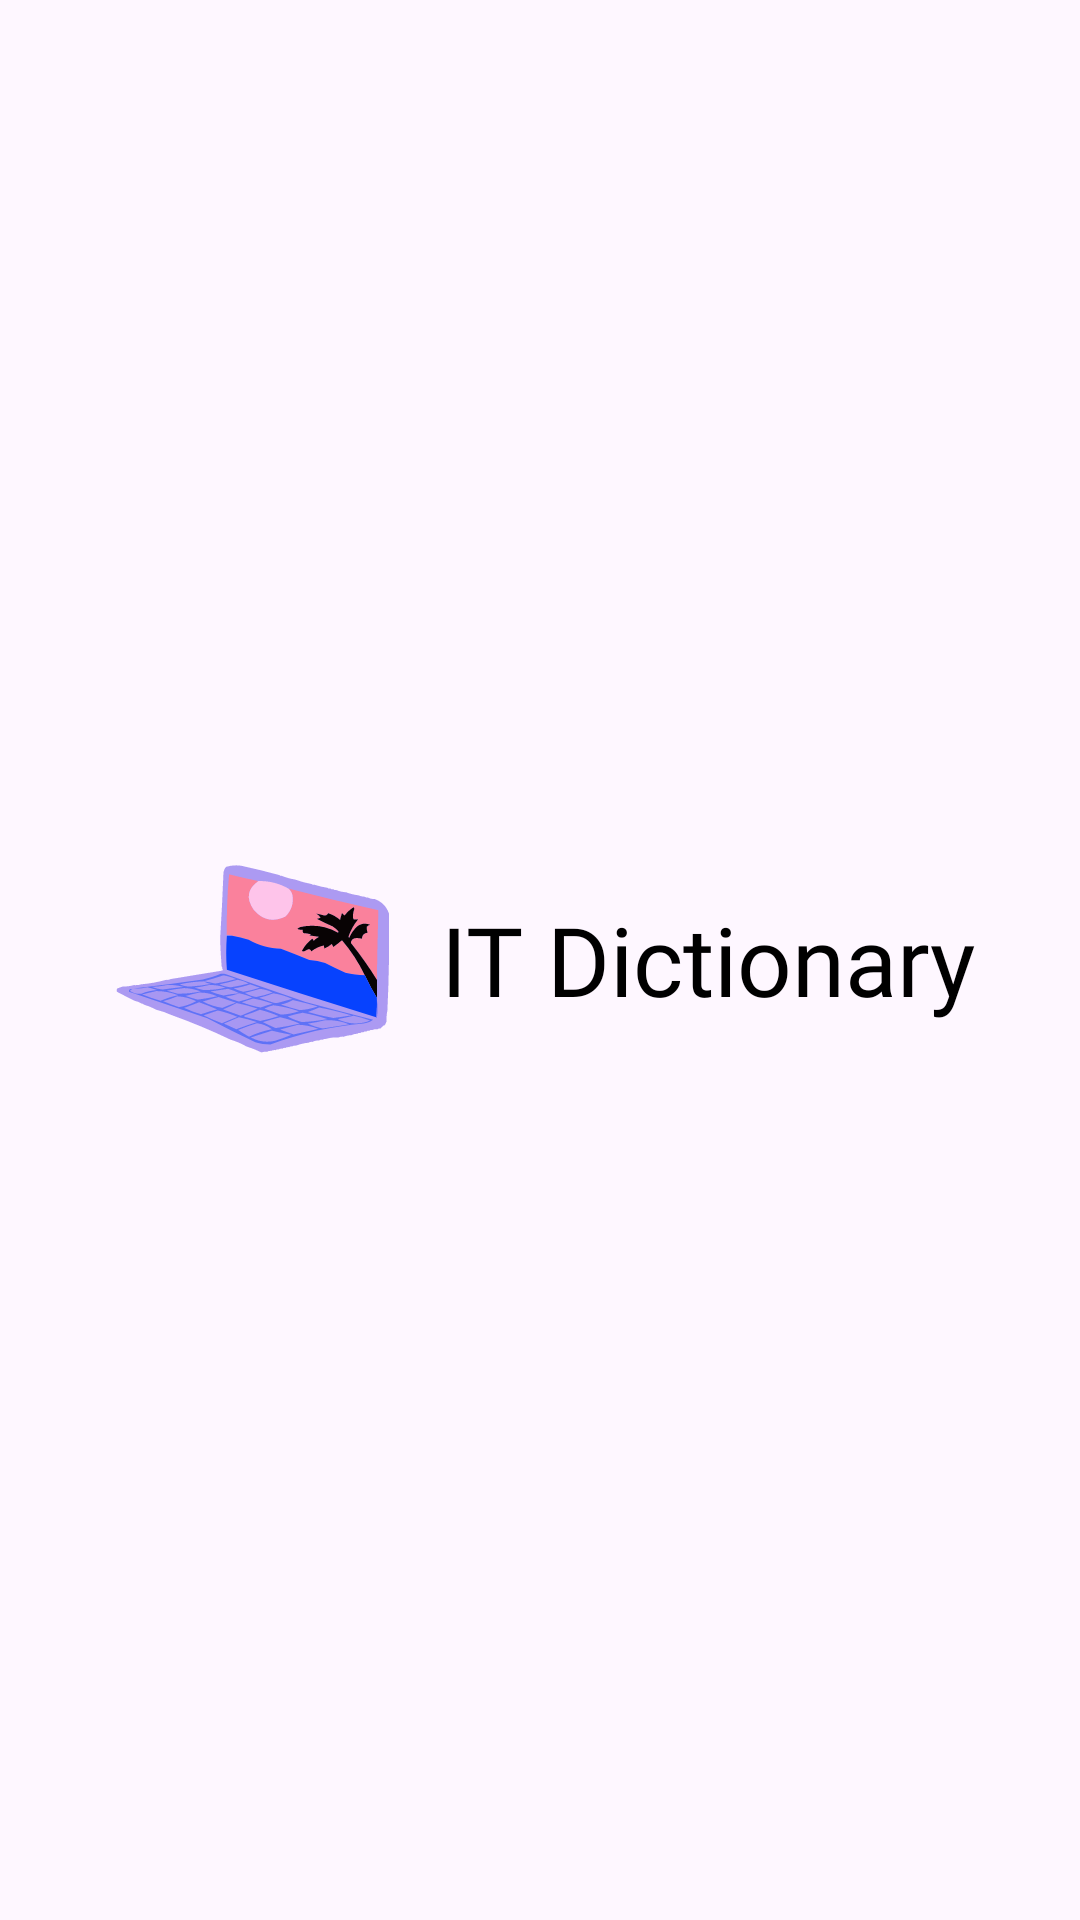

Reconstruct the res/layout file that produces this screen, plus the resources it refers to.
<!-- AndroidManifest.xml: application theme Theme.ITDictionary -->
<!-- res/layout/activity_splash.xml -->
<?xml version="1.0" encoding="utf-8"?>
<androidx.constraintlayout.widget.ConstraintLayout xmlns:android="http://schemas.android.com/apk/res/android"
    xmlns:app="http://schemas.android.com/apk/res-auto"
    xmlns:tools="http://schemas.android.com/tools"
    android:layout_width="match_parent"
    android:layout_height="match_parent"
    tools:context=".SplashActivity">

    <LinearLayout
        android:layout_width="wrap_content"
        android:layout_height="wrap_content"
        app:layout_constraintBottom_toBottomOf="parent"
        app:layout_constraintEnd_toEndOf="parent"
        app:layout_constraintStart_toStartOf="parent"
        app:layout_constraintTop_toTopOf="parent">


        <ImageView
            android:layout_width="100dp"
            android:layout_height="100dp"
            android:src="@drawable/ic_laptop" />

        <TextView
            android:layout_width="wrap_content"
            android:layout_height="wrap_content"
            android:layout_gravity="center"
            android:layout_marginStart="12dp"
            android:fontFamily="@font/abril_fatface"
            android:textColor="@color/black"
            android:text="@string/app_name"
            android:textSize="32sp" />
    </LinearLayout>
</androidx.constraintlayout.widget.ConstraintLayout>
<!-- resources referenced by this layout -->
<resources>
  <!-- drawable ic_laptop: vector/xml drawable (drawable, 33381 chars, omitted) -->
  <string name="app_name">IT Dictionary</string>
  <style name="Theme.ITDictionary" parent="Theme.Material3.DayNight.NoActionBar">
          
          <item name="colorPrimary">@color/purple_500</item>
          <item name="colorPrimaryVariant">@color/purple_700</item>
          <item name="colorOnPrimary">@color/white</item>
          
          <item name="colorSecondary">@color/teal_200</item>
          <item name="colorSecondaryVariant">@color/teal_700</item>
          <item name="colorOnSecondary">@color/black</item>
          
          <item name="android:statusBarColor">?attr/colorPrimaryVariant</item>
          
      </style>
  <!-- not gathered from this repository: default colours our renderer supplied (Android Studio template values) -->
  <color name="purple_500">#FF6200EE</color>
  <color name="purple_700">#FF3700B3</color>
  <color name="teal_200">#FF03DAC5</color>
  <color name="teal_700">#FF018786</color>
  <color name="black">#FF000000</color>
  <color name="white">#FFFFFFFF</color>
</resources>
